Run: headless pygame with SDL's dummy video driver; simulated clock (each Clock.tick advances the game by its frame time, no real sleeping); random seed 0; keys injected as events and as key.get_pressed() state; no mouse input.
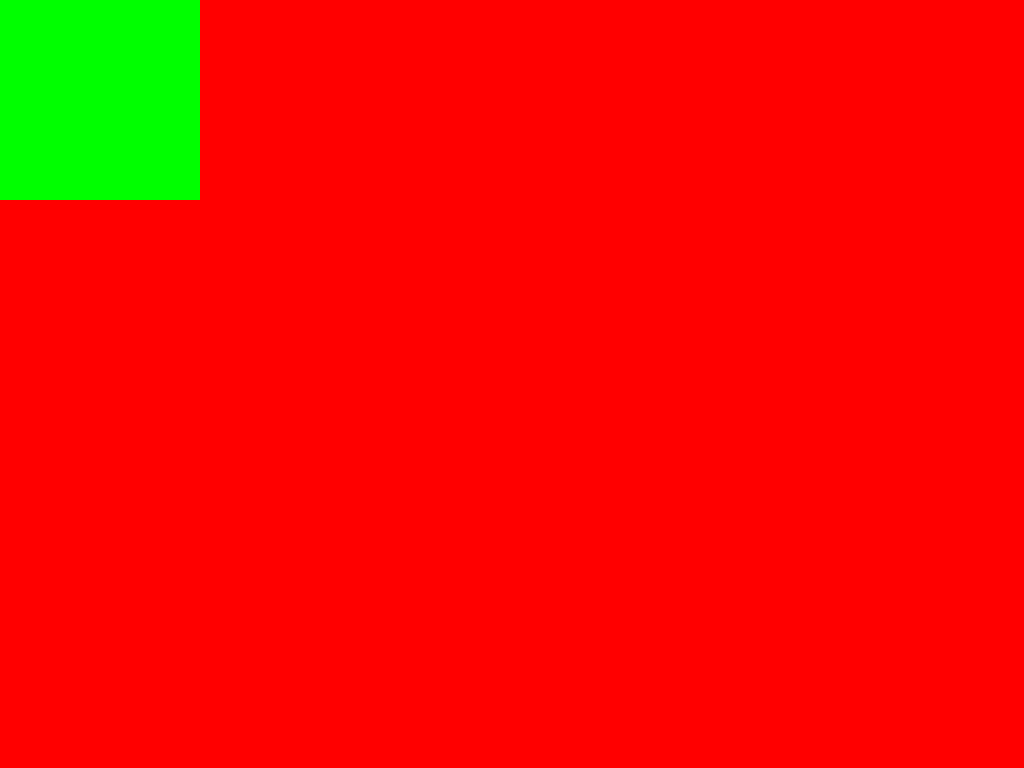
Frame 1 of 4 · flips 1–60 · no input
Frame 2 of 4 · flips 61–180 · tapped SPACE, RETURN · held RIGHT (→), D · screen unchanged from frame 1, image omitted
Frame 3 of 4 · flips 181–300 · held DOWN (↓), S · screen unchanged from frame 2, image omitted
Frame 4 of 4 · flips 301–420 · held LEFT (←), A, UP (↑), W · screen unchanged from frame 3, image omitted

The pygame program that drew these frames:

import pygame

pygame.init()

screen = pygame.display.set_mode((0, 0), pygame.RESIZABLE)

clock = pygame.time.Clock()

while True:
    screen.fill((255,0,0))

    pygame.draw.rect(screen, (0,255,0), [0,0,200,200])
    
    pygame.display.flip()

    for event in pygame.event.get():
        if event.type == pygame.QUIT:
            pygame.quit()
            raise SystemExit
        if event.type == pygame.KEYDOWN and event.key == pygame.K_ESCAPE:
            pygame.quit()
            raise SystemExit            

    clock.tick(60)
